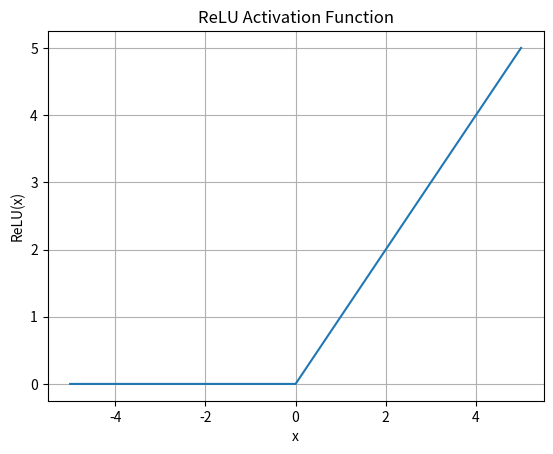

Write Python code to recreate this figure.
import matplotlib.pyplot as plt 


""" 
    Rectified Linear Unit
    1. ReLU(x) = max(0, x)
    2. If x >= 0; ReLU(x) = x
    3. If x < 0; ReLU(x) = 0
    4. Derivative(ReLU(x)) = 1 if x > 0; 0 if x <= 0
    
    5. ReLU is computationally efficient and helps models converge faster
    6. It introduces sparsity in the activations because all negative values are mapped to zero.
    7. It avoids the vanishing gradient problem common with sigmoid or tanh in deeper networks.
    
    8. It can suffer from dying ReLU problem, where neurons stop learning if their output is always zero.
"""

def relu(x):
    return max(0, x)

def relu_derivative(x):
    return 1 if x > 0 else 0


x_values = [x * 0.1 for x in range(-50,51)]
y_values = [relu(x) for x in x_values]

plt.plot(x_values, y_values)
plt.title("ReLU Activation Function")
plt.xlabel("x")
plt.ylabel("ReLU(x)")
plt.grid(True)
plt.show()
